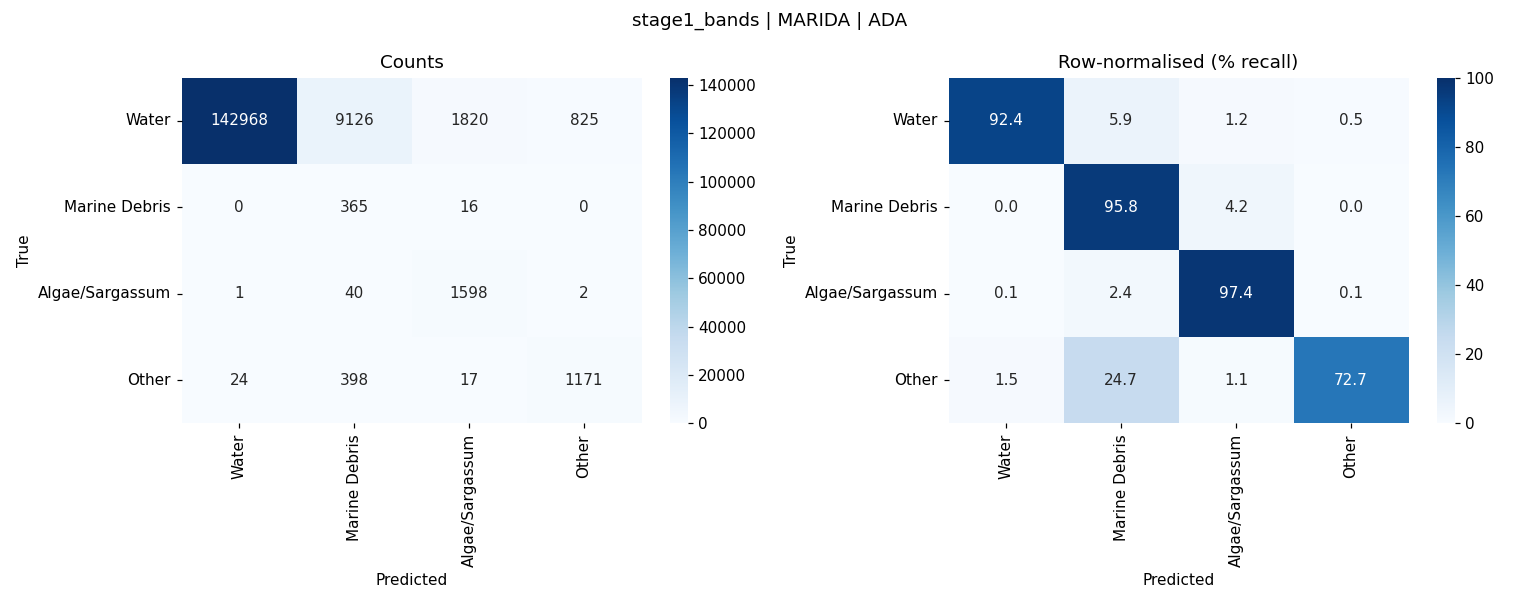

The data file committed next to this chart (first rows):
, Water, Marine Debris, Algae/Sargassum, Other
Water, 142968, 9126, 1820, 825
Marine Debris, 0, 365, 16, 0
Algae/Sargassum, 1, 40, 1598, 2
Other, 24, 398, 17, 1171
